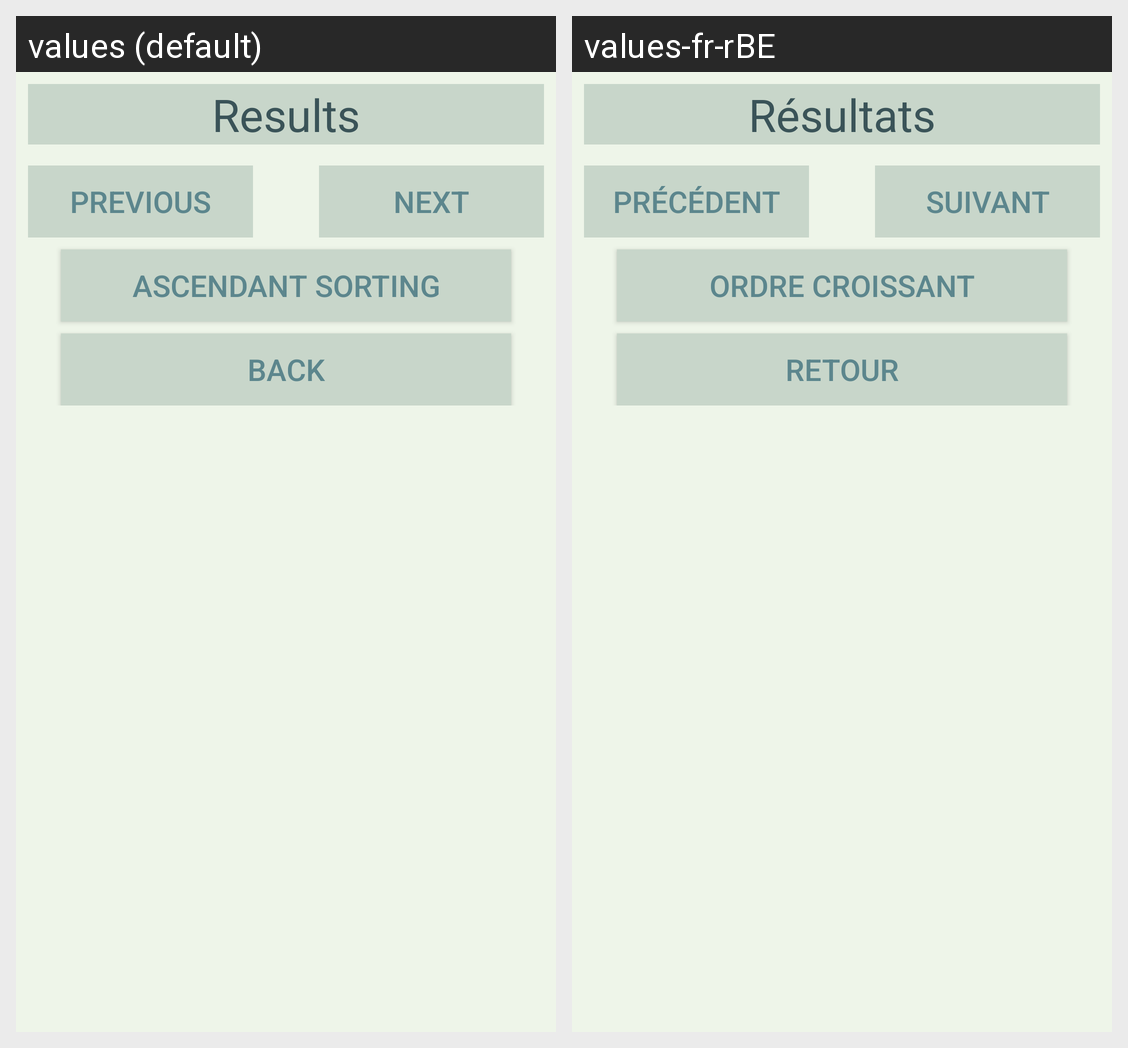

Strings drawn on this Android screen and how each of the app's shown locales translates them:
Android screen res/layout/activity_results.xml rendered under 2 locales, left to right: values (default), values-fr-rBE. Device: Nexus 5 (rendered at 1080×1920; each locale shown at half size, 540×960, under a caption strip naming it); theme AppTheme.
Strings drawn on this screen, with the default value and each locale's value (text and hints the layout hard-codes, and strings that could not be matched under every locale, appear in the picture but are not listed):

results_title
  values: Results
  values-fr-rBE: Résultats

prev_btn
  values: Previous
  values-fr-rBE: Précédent

next_btn
  values: Next
  values-fr-rBE: Suivant

asc_sort
  values: Ascendant sorting
  values-fr-rBE: Ordre croissant

back
  values: Back
  values-fr-rBE: Retour
